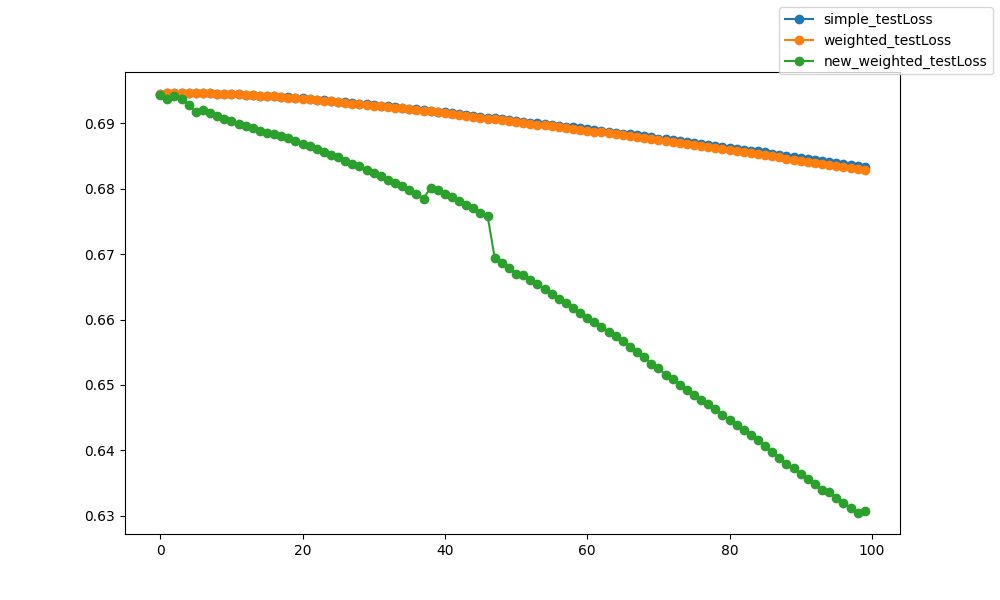

Source data for this figure (header and first rows):
epoch, epoch, simple_testLoss, weighted_testLoss, new_weighted_testLoss
0, 0, 0.6944, 0.6944, 0.6943
1, 1, 0.6945, 0.6945, 0.6936
2, 2, 0.6945, 0.6945, 0.6942
3, 3, 0.6946, 0.6946, 0.6936
4, 4, 0.6946, 0.6945, 0.6927
5, 5, 0.6946, 0.6945, 0.6917
6, 6, 0.6946, 0.6946, 0.692
7, 7, 0.6945, 0.6945, 0.6915
8, 8, 0.6945, 0.6945, 0.691
9, 9, 0.6945, 0.6944, 0.6906
10, 10, 0.6944, 0.6944, 0.6902
11, 11, 0.6944, 0.6944, 0.6899
12, 12, 0.6943, 0.6943, 0.6895
13, 13, 0.6943, 0.6942, 0.6892
14, 14, 0.6942, 0.6942, 0.6888
15, 15, 0.6941, 0.6941, 0.6885
16, 16, 0.6941, 0.6941, 0.6884
17, 17, 0.694, 0.694, 0.688
18, 18, 0.6939, 0.6939, 0.6877
19, 19, 0.6939, 0.6938, 0.6872
20, 20, 0.6938, 0.6937, 0.6869
21, 21, 0.6937, 0.6936, 0.6864
22, 22, 0.6936, 0.6935, 0.6861
23, 23, 0.6935, 0.6934, 0.6856
24, 24, 0.6934, 0.6933, 0.6851
25, 25, 0.6933, 0.6932, 0.6847
26, 26, 0.6932, 0.6931, 0.6843
27, 27, 0.693, 0.693, 0.6838
28, 28, 0.693, 0.6929, 0.6834
29, 29, 0.6929, 0.6928, 0.6829
30, 30, 0.6927, 0.6927, 0.6824
31, 31, 0.6927, 0.6926, 0.6819
32, 32, 0.6926, 0.6925, 0.6814
33, 33, 0.6924, 0.6924, 0.6809
34, 34, 0.6923, 0.6922, 0.6803
35, 35, 0.6922, 0.6921, 0.6797
36, 36, 0.6921, 0.692, 0.6792
37, 37, 0.692, 0.6919, 0.6785
38, 38, 0.6919, 0.6918, 0.6801
39, 39, 0.6917, 0.6916, 0.6797
40, 40, 0.6916, 0.6915, 0.6792
41, 41, 0.6915, 0.6914, 0.6786
42, 42, 0.6913, 0.6912, 0.6781
43, 43, 0.6912, 0.6911, 0.6775
44, 44, 0.6911, 0.691, 0.677
45, 45, 0.691, 0.6908, 0.6763
46, 46, 0.6908, 0.6907, 0.6758
47, 47, 0.6907, 0.6906, 0.6694
48, 48, 0.6906, 0.6904, 0.6686
49, 49, 0.6905, 0.6903, 0.6678
50, 50, 0.6903, 0.6902, 0.667
51, 51, 0.6902, 0.69, 0.6668
52, 52, 0.6901, 0.6899, 0.666
53, 53, 0.6899, 0.6898, 0.6654
54, 54, 0.6898, 0.6896, 0.6646
55, 55, 0.6897, 0.6895, 0.6639
56, 56, 0.6895, 0.6894, 0.6632
57, 57, 0.6895, 0.6893, 0.6625
58, 58, 0.6893, 0.6891, 0.6618
59, 59, 0.6892, 0.689, 0.661
... 40 more rows
